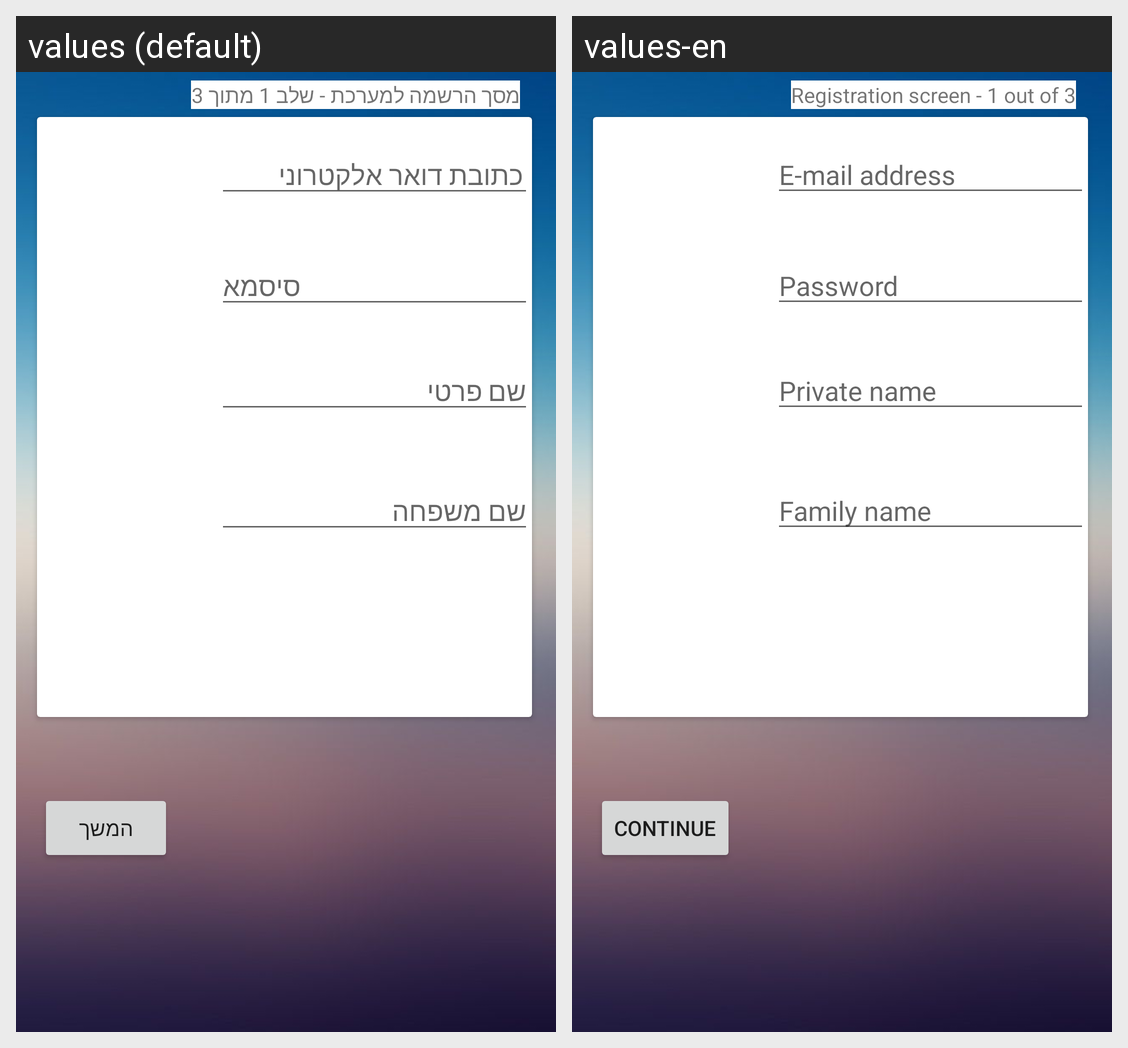

Locale-by-locale string values for the Android screen shown in this grid:
Android screen res/layout/register_fragment.xml rendered under 2 locales, left to right: values (default), values-en. Device: Nexus 5 (rendered at 1080×1920; each locale shown at half size, 540×960, under a caption strip naming it); theme Theme.HUJI_Assistant.
Strings drawn on this screen, with the default value and each locale's value (text and hints the layout hard-codes, and strings that could not be matched under every locale, appear in the picture but are not listed):

continue_btn
  values: המשך
  values-en: Continue

register1out3
  values: מסך הרשמה למערכת - שלב 1 מתוך 3
  values-en: Registration screen - 1 out of 3

password_address_field
  values: סיסמא
  values-en: Password

email_address_field
  values: כתובת דואר אלקטרוני
  values-en: E-mail address

private_name
  values: שם פרטי
  values-en: Private name

second_name
  values: שם משפחה
  values-en: Family name
